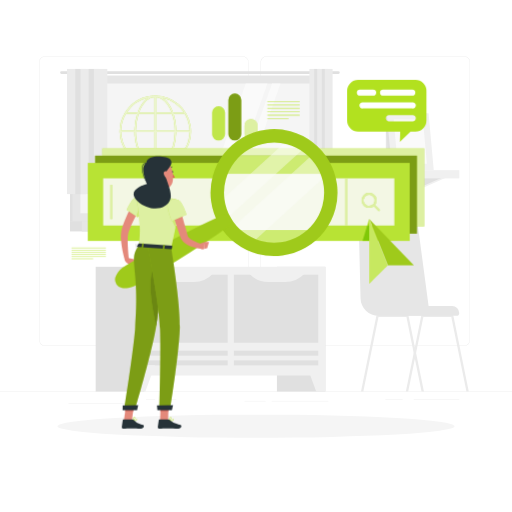
t = 0.00 s
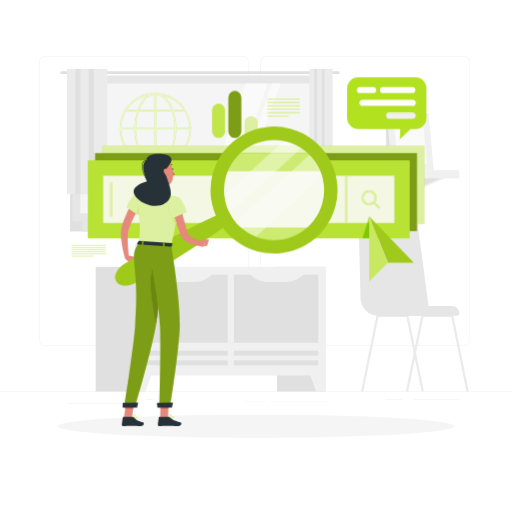
t = 0.19 s
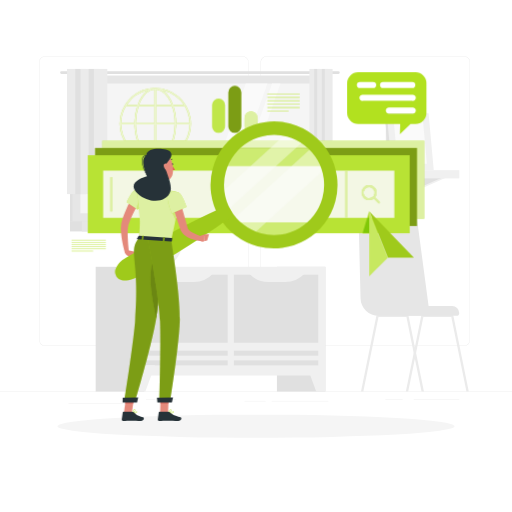
t = 0.56 s
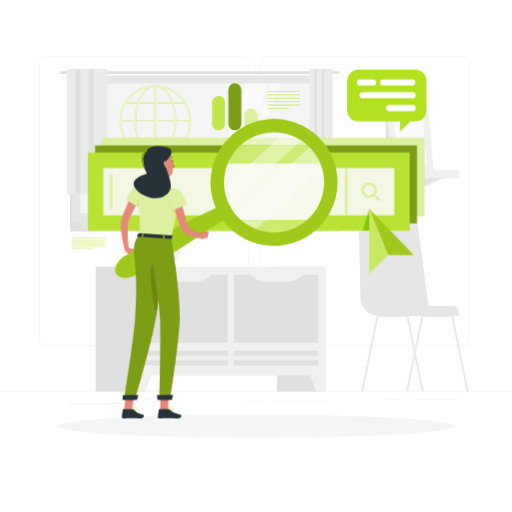
t = 0.75 s
t = 0.94 s: frame unchanged from t = 0.56 s, image omitted
t = 1.31 s: frame unchanged from t = 0.19 s, image omitted

The animated SVG that drew these frames (rendered in a browser with its animation timeline set to each time). Animation: 1 CSS @keyframes rule; one cycle of 1.50 s, repeats indefinitely.

<svg class="animated" id="freepik_stories-search-engines" xmlns="http://www.w3.org/2000/svg" viewBox="0 0 500 500" version="1.1" xmlns:xlink="http://www.w3.org/1999/xlink" xmlns:svgjs="http://svgjs.com/svgjs"><style>svg#freepik_stories-search-engines:not(.animated) .animable {opacity: 0;}svg#freepik_stories-search-engines.animated #freepik--Graphics--inject-19 {animation: 1.5s Infinite  linear floating;animation-delay: 0s;}svg#freepik_stories-search-engines.animated #freepik--Character--inject-19 {animation: 1.5s Infinite  linear floating;animation-delay: 0s;}            @keyframes floating {                0% {                    opacity: 1;                    transform: translateY(0px);                }                50% {                    transform: translateY(-10px);                }                100% {                    opacity: 1;                    transform: translateY(0px);                }            }        </style><g id="freepik--background-complete--inject-19" class="animable" style="transform-origin: 250px 224.695px;"><rect y="382.4" width="500" height="0.25" style="fill: rgb(224, 224, 224); transform-origin: 250px 382.525px;" id="elbx0rs7a0ype" class="animable"></rect><rect x="376.32" y="390" width="16.86" height="0.25" style="fill: rgb(224, 224, 224); transform-origin: 384.75px 390.125px;" id="el10v34dpipwx8" class="animable"></rect><rect x="404" y="389.88" width="44.56" height="0.25" style="fill: rgb(224, 224, 224); transform-origin: 426.28px 390.005px;" id="elhv2btk0y97v" class="animable"></rect><rect x="265.26" y="391.56" width="55.47" height="0.25" style="fill: rgb(224, 224, 224); transform-origin: 292.995px 391.685px;" id="elplj46t7mw4" class="animable"></rect><rect x="238.78" y="391.56" width="20.72" height="0.25" style="fill: rgb(224, 224, 224); transform-origin: 249.14px 391.685px;" id="el6wj7a5nk0zd" class="animable"></rect><rect x="142.46" y="389.63" width="9.1" height="0.25" style="fill: rgb(224, 224, 224); transform-origin: 147.01px 389.755px;" id="el17odctjjt7k" class="animable"></rect><rect x="157.11" y="389.63" width="15.04" height="0.25" style="fill: rgb(224, 224, 224); transform-origin: 164.63px 389.755px;" id="elqv9ol8a58vh" class="animable"></rect><rect x="66.89" y="394.14" width="66.56" height="0.25" style="fill: rgb(224, 224, 224); transform-origin: 100.17px 394.265px;" id="el6cln2nbi6oj" class="animable"></rect><path d="M237,337.8H43.91a5.71,5.71,0,0,1-5.7-5.71V60.66A5.71,5.71,0,0,1,43.91,55H237a5.71,5.71,0,0,1,5.71,5.71V332.09A5.71,5.71,0,0,1,237,337.8ZM43.91,55.2a5.46,5.46,0,0,0-5.45,5.46V332.09a5.46,5.46,0,0,0,5.45,5.46H237a5.47,5.47,0,0,0,5.46-5.46V60.66A5.47,5.47,0,0,0,237,55.2Z" style="fill: rgb(224, 224, 224); transform-origin: 140.46px 196.4px;" id="ely6op05vnat" class="animable"></path><path d="M453.31,337.8H260.21a5.72,5.72,0,0,1-5.71-5.71V60.66A5.72,5.72,0,0,1,260.21,55h193.1A5.71,5.71,0,0,1,459,60.66V332.09A5.71,5.71,0,0,1,453.31,337.8ZM260.21,55.2a5.47,5.47,0,0,0-5.46,5.46V332.09a5.47,5.47,0,0,0,5.46,5.46h193.1a5.47,5.47,0,0,0,5.46-5.46V60.66a5.47,5.47,0,0,0-5.46-5.46Z" style="fill: rgb(224, 224, 224); transform-origin: 356.75px 196.4px;" id="elyxj2zwmkide" class="animable"></path><rect x="270.43" y="260.54" width="47.36" height="121.86" style="fill: rgb(224, 224, 224); transform-origin: 294.11px 321.47px;" id="elc508nolgvn" class="animable"></rect><polygon points="308.79 382.4 317.79 382.4 317.79 356.81 299.36 356.81 308.79 382.4" style="fill: rgb(240, 240, 240); transform-origin: 308.575px 369.605px;" id="els2ptod0ucsa" class="animable"></polygon><rect x="93.43" y="260.54" width="47.36" height="121.86" style="fill: rgb(224, 224, 224); transform-origin: 117.11px 321.47px;" id="el98ww6wz9ie" class="animable"></rect><rect x="132.94" y="260.54" width="184.84" height="106.16" style="fill: rgb(240, 240, 240); transform-origin: 225.36px 313.62px;" id="elc2edxtsmjm" class="animable"></rect><g id="el7puikcdcpl4"><rect x="236.37" y="260.27" width="66.46" height="82.43" style="fill: rgb(224, 224, 224); transform-origin: 269.6px 301.485px; transform: rotate(-90deg);" class="animable" id="el618gq18hpcy"></rect></g><g id="ele7l9t80qxr8"><rect x="147.9" y="260.27" width="66.46" height="82.43" style="fill: rgb(224, 224, 224); transform-origin: 181.13px 301.485px; transform: rotate(-90deg);" class="animable" id="elkm2hvbcekxe"></rect></g><g id="el1681zorlheki"><rect x="267.15" y="313.15" width="4.89" height="82.43" style="fill: rgb(224, 224, 224); transform-origin: 269.595px 354.365px; transform: rotate(90deg);" class="animable" id="el0tlit8kw4ebh"></rect></g><g id="elsj7gmnayvtb"><rect x="178.69" y="313.15" width="4.89" height="82.43" style="fill: rgb(224, 224, 224); transform-origin: 181.135px 354.365px; transform: rotate(90deg);" class="animable" id="eldhucxedirja"></rect></g><g id="elifd9wzj4lqg"><rect x="267.15" y="303.71" width="4.89" height="82.43" style="fill: rgb(224, 224, 224); transform-origin: 269.595px 344.925px; transform: rotate(90deg);" class="animable" id="elv0am0wbp9us"></rect></g><g id="elqdx443vo3xh"><rect x="178.69" y="303.71" width="4.89" height="82.43" style="fill: rgb(224, 224, 224); transform-origin: 181.135px 344.925px; transform: rotate(90deg);" class="animable" id="el2w1ksw37o87"></rect></g><path d="M189.29,275.41H173a25.81,25.81,0,0,1-18.73-8.05H208A25.79,25.79,0,0,1,189.29,275.41Z" style="fill: rgb(240, 240, 240); transform-origin: 181.135px 271.385px;" id="elhf8g3knvn6" class="animable"></path><path d="M278.58,275.41h-16.3a25.79,25.79,0,0,1-18.73-8.05h53.76A25.79,25.79,0,0,1,278.58,275.41Z" style="fill: rgb(240, 240, 240); transform-origin: 270.43px 271.385px;" id="el55vyp2lxj8s" class="animable"></path><polygon points="141.94 382.4 132.94 382.4 132.94 356.81 151.37 356.81 141.94 382.4" style="fill: rgb(240, 240, 240); transform-origin: 142.155px 369.605px;" id="el3rebyx09i0i" class="animable"></polygon><rect x="68.35" y="73.99" width="248.42" height="141.9" style="fill: rgb(224, 224, 224); transform-origin: 192.56px 144.94px;" id="elomksndaqjbq" class="animable"></rect><path d="M330.51,69.61H60a1.27,1.27,0,0,0-1.27,1.27h0A1.27,1.27,0,0,0,60,72.16H330.51a1.27,1.27,0,0,0,1.27-1.28h0A1.27,1.27,0,0,0,330.51,69.61Z" style="fill: rgb(224, 224, 224); transform-origin: 195.255px 70.885px;" id="elry43cryzjy" class="animable"></path><rect x="70.89" y="73.99" width="251.32" height="141.9" style="fill: rgb(230, 230, 230); transform-origin: 196.55px 144.94px;" id="el4hrfcecasac" class="animable"></rect><rect x="68.35" y="215.89" width="248.42" height="10.11" style="fill: rgb(224, 224, 224); transform-origin: 192.56px 220.945px;" id="elq2rop7u3epf" class="animable"></rect><rect x="79.95" y="215.89" width="251.32" height="10.11" style="fill: rgb(230, 230, 230); transform-origin: 205.61px 220.945px;" id="el1c8jg2p6dq2" class="animable"></rect><g id="elehxi380hj9c"><rect x="133.22" y="26.9" width="126.66" height="236.08" style="fill: rgb(245, 245, 245); transform-origin: 196.55px 144.94px; transform: rotate(90deg);" class="animable" id="elxplyed5d3np"></rect></g><polygon points="195.34 208.27 240.05 81.61 261.15 81.61 216.44 208.27 195.34 208.27" style="fill: rgb(250, 250, 250); transform-origin: 228.245px 144.94px;" id="ell72fzpgtduh" class="animable"></polygon><polygon points="220.98 208.27 265.69 81.61 273.91 81.61 229.21 208.27 220.98 208.27" style="fill: rgb(250, 250, 250); transform-origin: 247.445px 144.94px;" id="el2ef43itj3qj" class="animable"></polygon><g id="elu7z86xmao6b"><rect x="250.77" y="144.46" width="126.66" height="0.97" style="fill: rgb(224, 224, 224); transform-origin: 314.1px 144.945px; transform: rotate(90deg);" class="animable" id="eltfk7f9iw03j"></rect></g><rect x="65.48" y="67.33" width="13.11" height="122.22" style="fill: rgb(235, 235, 235); transform-origin: 72.035px 128.44px;" id="elaqxwigkz92n" class="animable"></rect><rect x="73.49" y="67.33" width="10.21" height="122.22" style="fill: rgb(224, 224, 224); transform-origin: 78.595px 128.44px;" id="elgjnjo61cdes" class="animable"></rect><rect x="78.59" y="67.33" width="13.11" height="122.22" style="fill: rgb(235, 235, 235); transform-origin: 85.145px 128.44px;" id="el40y93x55x8a" class="animable"></rect><rect x="86.6" y="67.33" width="10.21" height="122.22" style="fill: rgb(224, 224, 224); transform-origin: 91.705px 128.44px;" id="elvmuddyr32om" class="animable"></rect><rect x="91.7" y="67.33" width="13.11" height="122.22" style="fill: rgb(235, 235, 235); transform-origin: 98.255px 128.44px;" id="elvtlndqjmmgm" class="animable"></rect><rect x="302.15" y="67.33" width="7.55" height="122.22" style="fill: rgb(235, 235, 235); transform-origin: 305.925px 128.44px;" id="el2kyfafsw5sn" class="animable"></rect><rect x="306.77" y="67.33" width="5.89" height="122.22" style="fill: rgb(224, 224, 224); transform-origin: 309.715px 128.44px;" id="elm3vf19dbtl" class="animable"></rect><rect x="309.71" y="67.33" width="7.55" height="122.22" style="fill: rgb(235, 235, 235); transform-origin: 313.485px 128.44px;" id="elo62pn4ovvid" class="animable"></rect><rect x="314.32" y="67.33" width="5.89" height="122.22" style="fill: rgb(224, 224, 224); transform-origin: 317.265px 128.44px;" id="elqmqkiunoto" class="animable"></rect><rect x="317.26" y="67.33" width="7.55" height="122.22" style="fill: rgb(235, 235, 235); transform-origin: 321.035px 128.44px;" id="elvuno3c0ni" class="animable"></rect><rect x="376.77" y="120.35" width="16.76" height="45.73" style="fill: rgb(230, 230, 230); transform-origin: 385.15px 143.215px;" id="elcr68sh64xts" class="animable"></rect><polygon points="370.4 173.71 366.52 184.28 370.4 184.28 394.13 173.71 370.4 173.71" style="fill: rgb(240, 240, 240); transform-origin: 380.325px 178.995px;" id="elk44c3zb5d8" class="animable"></polygon><polygon points="366.52 173.71 366.52 184.28 390.26 173.71 366.52 173.71" style="fill: rgb(224, 224, 224); transform-origin: 378.39px 178.995px;" id="elixe1o7bt7g" class="animable"></polygon><polygon points="410.99 173.71 407.11 184.28 410.99 184.28 434.72 173.71 410.99 173.71" style="fill: rgb(240, 240, 240); transform-origin: 420.915px 178.995px;" id="elfeswul42tkm" class="animable"></polygon><polygon points="407.11 173.71 407.11 184.28 430.85 173.71 407.11 173.71" style="fill: rgb(224, 224, 224); transform-origin: 418.98px 178.995px;" id="eliddmu6v4fpa" class="animable"></polygon><g id="el30g5iniwsch"><rect x="349.1" y="166.15" width="25.81" height="8.05" style="fill: rgb(224, 224, 224); transform-origin: 362.005px 170.175px; transform: rotate(180deg);" class="animable" id="elkrk9o3oxd4l"></rect></g><rect x="374.91" y="166.15" width="73.65" height="8.05" style="fill: rgb(240, 240, 240); transform-origin: 411.735px 170.175px;" id="elsgioub2lc0h" class="animable"></rect><polygon points="421.45 166.08 380.66 166.08 375.61 110.67 416.4 110.67 421.45 166.08" style="fill: rgb(224, 224, 224); transform-origin: 398.53px 138.375px;" id="el8ho1kb4vhbj" class="animable"></polygon><polygon points="423.56 166.08 382.77 166.08 377.73 110.67 418.52 110.67 423.56 166.08" style="fill: rgb(240, 240, 240); transform-origin: 400.645px 138.375px;" id="elugr2i0xbkbl" class="animable"></polygon><polygon points="388.35 159.95 384.42 116.8 412.94 116.8 416.87 159.95 388.35 159.95" style="fill: rgb(250, 250, 250); transform-origin: 400.645px 138.375px;" id="eld5ge0a02msi" class="animable"></polygon><path d="M157.41,242.75s-17.59-30.31,6.81-54.44c0,0,6.37,4.15,6.27,9.73s-6.82,7-5.37,11.64,7.79,9.23,3.62,13.08.67,7.27.39,12S157.41,242.75,157.41,242.75Z" style="fill: rgb(224, 224, 224); transform-origin: 160.884px 215.53px;" id="eluwa0q0n07m" class="animable"></path><path d="M158.74,245.52s7.13-34.31-23.63-49.52c0,0-4.73,5.95-2.88,11.21s8.67,4.49,8.77,9.36-4.48,11.21.68,13.55,1.66,7.12,3.42,11.5S158.74,245.52,158.74,245.52Z" style="fill: rgb(224, 224, 224); transform-origin: 145.628px 220.768px;" id="elenpir3zts4q" class="animable"></path><path d="M131.8,237.92s.58,22.62,23,22.62,23-22.62,23-22.62Z" style="fill: rgb(240, 240, 240); transform-origin: 154.8px 249.23px;" id="elmb9x7f1fa2l" class="animable"></path><path d="M396.35,382.4h2.29l6.52-32.16,1.15-5.63,7.11-35h27.29L455.5,382.4h2.29l-15.07-74.18a1.12,1.12,0,0,0-1.1-.89H412.51a1.1,1.1,0,0,0-1.09.89L405.17,339,404,344.63Z" style="fill: rgb(235, 235, 235); transform-origin: 427.07px 344.865px;" id="eld9kasti85pt" class="animable"></path><path d="M352.54,382.4h2.29l14.79-72.83h27.29L404,344.63l1.14,5.61,6.53,32.16H414l-7.67-37.79L405.17,339l-6.25-30.78a1.12,1.12,0,0,0-1.1-.89H368.71a1.12,1.12,0,0,0-1.1.89Z" style="fill: rgb(235, 235, 235); transform-origin: 383.27px 344.865px;" id="elt3k3nn8iho7" class="animable"></path><path d="M419.81,308.45H369.67a17.59,17.59,0,0,1-17.58-17.23L350.22,215A12.81,12.81,0,0,1,363,202h31.43a12.81,12.81,0,0,1,12.73,11.36Z" style="fill: rgb(230, 230, 230); transform-origin: 385.014px 255.225px;" id="elhte2bp47sak" class="animable"></path><path d="M392.46,298.84h49.07a6.87,6.87,0,0,1,6.87,6.87v.24a2.5,2.5,0,0,1-2.5,2.5H392.46a0,0,0,0,1,0,0v-9.61A0,0,0,0,1,392.46,298.84Z" style="fill: rgb(230, 230, 230); transform-origin: 420.43px 303.645px;" id="eltkm4urap4as" class="animable"></path></g><g id="freepik--Shadow--inject-19" class="animable" style="transform-origin: 250px 416.24px;"><ellipse cx="250" cy="416.24" rx="193.89" ry="11.32" style="fill: rgb(245, 245, 245); transform-origin: 250px 416.24px;" id="elpbgwc8vun1" class="animable"></ellipse></g><g id="freepik--Graphics--inject-19" class="animable" style="transform-origin: 243.135px 177.65px;"><path d="M186.55,128.28v0s0,0,0,0a33.71,33.71,0,0,0-.45-5.56,35,35,0,0,0-34.17-29.3h-.3a34.83,34.83,0,0,0-28.26,14.5c-.53.73-1,1.48-1.48,2.23a.86.86,0,0,0-.1.16,34.66,34.66,0,0,0-5,18v.07A34.88,34.88,0,0,0,180,148.63c.52-.73,1-1.47,1.47-2.23a.86.86,0,0,0,.1-.16A34.45,34.45,0,0,0,186.55,128.28Zm-68.27-.79a33,33,0,0,1,4.63-16.2h10.91a55.08,55.08,0,0,0-2.59,16.2Zm17.07-16.2h15.56v16.2H132.73A53.38,53.38,0,0,1,135.35,111.29Zm17.06-1.5V94.87a12.2,12.2,0,0,1,6,2.23c3.71,2.54,6.82,7,9,12.69Zm15.54,1.5a51.81,51.81,0,0,1,2.4,11.55c.15,1.56.22,3.11.24,4.65H152.41v-16.2Zm-19.24-16a10.57,10.57,0,0,1,2.2-.38v14.91h-15C138.71,102.28,143.25,96.8,148.71,95.26Zm2.2,33.73v16.2H135.38A51.25,51.25,0,0,1,133,133.64q-.21-2.34-.24-4.65Zm0,17.7v14.92a12.23,12.23,0,0,1-6-2.23c-3.7-2.54-6.81-7-9-12.69Zm3.7,14.53a10.45,10.45,0,0,1-2.2.38V146.69h15C164.61,154.2,160.07,159.69,154.61,161.22Zm-2.2-16V129h18.18a53.08,53.08,0,0,1-2.62,16.2ZM172.09,129h13a33.12,33.12,0,0,1-4.63,16.2H169.5A55.08,55.08,0,0,0,172.09,129Zm13-1.5h-13c0-1.58-.1-3.18-.25-4.79a52.89,52.89,0,0,0-2.29-11.41h10.89a33.41,33.41,0,0,1,4.19,11.6A35.91,35.91,0,0,1,185.05,127.49Zm-13.87-26.33a33.58,33.58,0,0,1,8.32,8.63H169c-2.24-6.19-5.61-11.09-9.74-13.93l-.32-.21A33.44,33.44,0,0,1,171.18,101.16Zm-26.87-5.49c-4.21,2.77-7.67,7.81-10,14.12H123.85l.73-1.07A33.19,33.19,0,0,1,144.31,95.67Zm-26,33.32h12.95c0,1.58.1,3.18.25,4.79a53.5,53.5,0,0,0,2.29,11.41H122.89a33.21,33.21,0,0,1-4.19-11.6A32.5,32.5,0,0,1,118.28,129Zm5.54,17.7h10.46c2.24,6.19,5.61,11.09,9.74,13.93l.33.21a33.62,33.62,0,0,1-20.53-14.14ZM159,160.81c4.2-2.76,7.66-7.81,10-14.12h10.48c-.24.36-.48.72-.73,1.07A33.15,33.15,0,0,1,159,160.81Z" style="fill: #B2E11F; transform-origin: 151.67px 128.291px;" id="el6fx8v979in5" class="animable"></path><g id="elexonqn0xwij"><path d="M186.55,128.28v0s0,0,0,0a33.71,33.71,0,0,0-.45-5.56,35,35,0,0,0-34.17-29.3h-.3a34.83,34.83,0,0,0-28.26,14.5c-.53.73-1,1.48-1.48,2.23a.86.86,0,0,0-.1.16,34.66,34.66,0,0,0-5,18v.07A34.88,34.88,0,0,0,180,148.63c.52-.73,1-1.47,1.47-2.23a.86.86,0,0,0,.1-.16A34.45,34.45,0,0,0,186.55,128.28Zm-68.27-.79a33,33,0,0,1,4.63-16.2h10.91a55.08,55.08,0,0,0-2.59,16.2Zm17.07-16.2h15.56v16.2H132.73A53.38,53.38,0,0,1,135.35,111.29Zm17.06-1.5V94.87a12.2,12.2,0,0,1,6,2.23c3.71,2.54,6.82,7,9,12.69Zm15.54,1.5a51.81,51.81,0,0,1,2.4,11.55c.15,1.56.22,3.11.24,4.65H152.41v-16.2Zm-19.24-16a10.57,10.57,0,0,1,2.2-.38v14.91h-15C138.71,102.28,143.25,96.8,148.71,95.26Zm2.2,33.73v16.2H135.38A51.25,51.25,0,0,1,133,133.64q-.21-2.34-.24-4.65Zm0,17.7v14.92a12.23,12.23,0,0,1-6-2.23c-3.7-2.54-6.81-7-9-12.69Zm3.7,14.53a10.45,10.45,0,0,1-2.2.38V146.69h15C164.61,154.2,160.07,159.69,154.61,161.22Zm-2.2-16V129h18.18a53.08,53.08,0,0,1-2.62,16.2ZM172.09,129h13a33.12,33.12,0,0,1-4.63,16.2H169.5A55.08,55.08,0,0,0,172.09,129Zm13-1.5h-13c0-1.58-.1-3.18-.25-4.79a52.89,52.89,0,0,0-2.29-11.41h10.89a33.41,33.41,0,0,1,4.19,11.6A35.91,35.91,0,0,1,185.05,127.49Zm-13.87-26.33a33.58,33.58,0,0,1,8.32,8.63H169c-2.24-6.19-5.61-11.09-9.74-13.93l-.32-.21A33.44,33.44,0,0,1,171.18,101.16Zm-26.87-5.49c-4.21,2.77-7.67,7.81-10,14.12H123.85l.73-1.07A33.19,33.19,0,0,1,144.31,95.67Zm-26,33.32h12.95c0,1.58.1,3.18.25,4.79a53.5,53.5,0,0,0,2.29,11.41H122.89a33.21,33.21,0,0,1-4.19-11.6A32.5,32.5,0,0,1,118.28,129Zm5.54,17.7h10.46c2.24,6.19,5.61,11.09,9.74,13.93l.33.21a33.62,33.62,0,0,1-20.53-14.14ZM159,160.81c4.2-2.76,7.66-7.81,10-14.12h10.48c-.24.36-.48.72-.73,1.07A33.15,33.15,0,0,1,159,160.81Z" style="fill: rgb(250, 250, 250); opacity: 0.8; transform-origin: 151.67px 128.291px;" class="animable" id="elgtcz443yei"></path></g><rect x="99.89" y="144.9" width="314.4" height="76.18" style="fill: #B2E11F; transform-origin: 257.09px 182.99px;" id="el3p6k5dnwxlw" class="animable"></rect><g id="el3iddlp1484m"><rect x="99.89" y="144.9" width="314.4" height="76.18" style="fill: rgb(250, 250, 250); opacity: 0.6; transform-origin: 257.09px 182.99px;" class="animable" id="elmuqn2sqftbq"></rect></g><rect x="92.8" y="151.99" width="314.4" height="76.18" style="fill: #B2E11F; transform-origin: 250px 190.08px;" id="elv448ol5sixk" class="animable"></rect><g id="elystvjbksabm"><rect x="92.8" y="151.99" width="314.4" height="76.18" style="opacity: 0.3; transform-origin: 250px 190.08px;" class="animable" id="elekpiirk7jlf"></rect></g><rect x="85.71" y="159.08" width="314.4" height="76.18" style="fill: #B2E11F; transform-origin: 242.91px 197.17px;" id="el44l98pusjzc" class="animable"></rect><g id="elsslw9q09r2"><rect x="85.71" y="159.08" width="314.4" height="76.18" style="fill: rgb(250, 250, 250); opacity: 0.1; transform-origin: 242.91px 197.17px;" class="animable" id="elml6mj7fvb9o"></rect></g><g id="elc6s9w2due25"><rect x="219.83" y="54.97" width="46.18" height="284.4" style="fill: #B2E11F; transform-origin: 242.92px 197.17px; transform: rotate(90deg);" class="animable" id="el59mhygepttq"></rect></g><g id="elja0wowas08i"><rect x="219.83" y="54.97" width="46.18" height="284.4" style="fill: rgb(250, 250, 250); opacity: 0.9; transform-origin: 242.92px 197.17px; transform: rotate(90deg);" class="animable" id="el7tmst6vxr58"></rect></g><g id="elxtlatpi199"><rect x="315.01" y="196.33" width="46.18" height="1.67" style="fill: #B2E11F; transform-origin: 338.1px 197.165px; transform: rotate(-90deg);" class="animable" id="el18eqc1lh98ii"></rect></g><g id="elfdfjdsaq1qg"><rect x="315.01" y="196.33" width="46.18" height="1.67" style="fill: rgb(250, 250, 250); opacity: 0.6; transform-origin: 338.1px 197.165px; transform: rotate(-90deg);" class="animable" id="el1p5lfkx8f2l"></rect></g><g id="elghr7houzps4"><rect x="91.91" y="196.33" width="33.44" height="1.67" style="fill: #B2E11F; transform-origin: 108.63px 197.165px; transform: rotate(-90deg);" class="animable" id="elk33vp0qzbd"></rect></g><g id="elindx3uyvhsl"><rect x="91.91" y="196.33" width="33.44" height="1.67" style="fill: rgb(250, 250, 250); opacity: 0.6; transform-origin: 108.63px 197.165px; transform: rotate(-90deg);" class="animable" id="elz4gped8z4wt"></rect></g><path d="M360.43,203a7.38,7.38,0,1,1,5.22-12.6h0a7.38,7.38,0,0,1-5.22,12.6Zm0-12.75a5.38,5.38,0,1,0,3.8,1.57h0A5.33,5.33,0,0,0,360.43,190.2Z" style="fill: #B2E11F; transform-origin: 360.433px 195.62px;" id="elp8nm9djt8w" class="animable"></path><path d="M370,206.14a1,1,0,0,1-.71-.3l-5.05-5.05a1,1,0,1,1,1.41-1.41l5.05,5.05a1,1,0,0,1,0,1.41A1,1,0,0,1,370,206.14Z" style="fill: #B2E11F; transform-origin: 367.441px 202.585px;" id="el972wucg777o" class="animable"></path><g id="elyzooq5zww8"><g style="opacity: 0.6; transform-origin: 362.022px 197.19px;" class="animable" id="elqsigevapokj"><path d="M360.43,203a7.38,7.38,0,1,1,5.22-12.6h0a7.38,7.38,0,0,1-5.22,12.6Zm0-12.75a5.38,5.38,0,1,0,3.8,1.57h0A5.33,5.33,0,0,0,360.43,190.2Z" style="fill: rgb(250, 250, 250); transform-origin: 360.433px 195.62px;" id="elf3jbgu4n95b" class="animable"></path><path d="M370,206.14a1,1,0,0,1-.71-.3l-5.05-5.05a1,1,0,1,1,1.41-1.41l5.05,5.05a1,1,0,0,1,0,1.41A1,1,0,0,1,370,206.14Z" style="fill: rgb(250, 250, 250); transform-origin: 367.441px 202.585px;" id="eleihn4o6ezfc" class="animable"></path></g></g><rect x="261.15" y="98.85" width="31.44" height="0.78" style="fill: #B2E11F; transform-origin: 276.87px 99.24px;" id="ellp3vvuvu22" class="animable"></rect><rect x="261.15" y="102.16" width="31.44" height="0.78" style="fill: #B2E11F; transform-origin: 276.87px 102.55px;" id="elx129i723oum" class="animable"></rect><rect x="261.15" y="105.48" width="31.44" height="0.78" style="fill: #B2E11F; transform-origin: 276.87px 105.87px;" id="eleumppdkjtq" class="animable"></rect><rect x="261.15" y="108.79" width="31.44" height="0.78" style="fill: #B2E11F; transform-origin: 276.87px 109.18px;" id="el8ijgtus6sr6" class="animable"></rect><rect x="261.15" y="112.1" width="31.44" height="0.78" style="fill: #B2E11F; transform-origin: 276.87px 112.49px;" id="elqy05nzd5cca" class="animable"></rect><rect x="261.15" y="115.42" width="20.5" height="0.78" style="fill: #B2E11F; transform-origin: 271.4px 115.81px;" id="ely6c9ieu9r7" class="animable"></rect><g id="el27qhsz7gxpk"><g style="opacity: 0.5; transform-origin: 276.87px 107.525px;" class="animable" id="elzdqkt1sznms"><rect x="261.15" y="98.85" width="31.44" height="0.78" style="fill: rgb(250, 250, 250); transform-origin: 276.87px 99.24px;" id="elftir70mr4na" class="animable"></rect><rect x="261.15" y="102.16" width="31.44" height="0.78" style="fill: rgb(250, 250, 250); transform-origin: 276.87px 102.55px;" id="el035a3k6rz4hk" class="animable"></rect><rect x="261.15" y="105.48" width="31.44" height="0.78" style="fill: rgb(250, 250, 250); transform-origin: 276.87px 105.87px;" id="elfdudsj4g9od" class="animable"></rect><rect x="261.15" y="108.79" width="31.44" height="0.78" style="fill: rgb(250, 250, 250); transform-origin: 276.87px 109.18px;" id="el0ic1oppo7mxe" class="animable"></rect><rect x="261.15" y="112.1" width="31.44" height="0.78" style="fill: rgb(250, 250, 250); transform-origin: 276.87px 112.49px;" id="el83xslpyju4i" class="animable"></rect><rect x="261.15" y="115.42" width="20.5" height="0.78" style="fill: rgb(250, 250, 250); transform-origin: 271.4px 115.81px;" id="el48ccb8g5j95" class="animable"></rect></g></g><rect x="69.85" y="241.84" width="33.5" height="0.5" style="fill: #B2E11F; transform-origin: 86.6px 242.09px;" id="elsxnq7euguob" class="animable"></rect><rect x="69.85" y="243.96" width="33.5" height="0.5" style="fill: #B2E11F; transform-origin: 86.6px 244.21px;" id="eliiwj3euyt" class="animable"></rect><rect x="69.85" y="246.08" width="33.5" height="0.5" style="fill: #B2E11F; transform-origin: 86.6px 246.33px;" id="elupmy228fns" class="animable"></rect><rect x="69.85" y="248.2" width="33.5" height="0.5" style="fill: #B2E11F; transform-origin: 86.6px 248.45px;" id="el8ucs8999et2" class="animable"></rect><rect x="69.85" y="250.32" width="33.5" height="0.5" style="fill: #B2E11F; transform-origin: 86.6px 250.57px;" id="elv8y4m44l58" class="animable"></rect><rect x="69.85" y="252.45" width="21.06" height="0.5" style="fill: #B2E11F; transform-origin: 80.38px 252.7px;" id="elaxqwhiwdpc4" class="animable"></rect><g id="eluzffps54rn8"><g style="opacity: 0.4; transform-origin: 86.6px 247.395px;" class="animable" id="elexlf96c1t0a"><rect x="69.85" y="241.84" width="33.5" height="0.5" style="fill: rgb(250, 250, 250); transform-origin: 86.6px 242.09px;" id="eluzj4v4vyqs" class="animable"></rect><rect x="69.85" y="243.96" width="33.5" height="0.5" style="fill: rgb(250, 250, 250); transform-origin: 86.6px 244.21px;" id="el3i3gc5cy44" class="animable"></rect><rect x="69.85" y="246.08" width="33.5" height="0.5" style="fill: rgb(250, 250, 250); transform-origin: 86.6px 246.33px;" id="el9f4ely8apso" class="animable"></rect><rect x="69.85" y="248.2" width="33.5" height="0.5" style="fill: rgb(250, 250, 250); transform-origin: 86.6px 248.45px;" id="el320a2al4i11" class="animable"></rect><rect x="69.85" y="250.32" width="33.5" height="0.5" style="fill: rgb(250, 250, 250); transform-origin: 86.6px 250.57px;" id="elkzkolhaxxqi" class="animable"></rect><rect x="69.85" y="252.45" width="21.06" height="0.5" style="fill: rgb(250, 250, 250); transform-origin: 80.38px 252.7px;" id="el61gmlpyy7kk" class="animable"></rect></g></g><path d="M213.45,103.76h0a6.32,6.32,0,0,0-6.32,6.32v20.85a6.32,6.32,0,0,0,6.32,6.32h0a6.32,6.32,0,0,0,6.32-6.32V110.08A6.32,6.32,0,0,0,213.45,103.76Z" style="fill: #B2E11F; transform-origin: 213.45px 120.505px;" id="elhp69iyz6sqn" class="animable"></path><g id="el4d6zfiywtw3"><path d="M213.45,103.76h0a6.32,6.32,0,0,0-6.32,6.32v20.85a6.32,6.32,0,0,0,6.32,6.32h0a6.32,6.32,0,0,0,6.32-6.32V110.08A6.32,6.32,0,0,0,213.45,103.76Z" style="fill: rgb(250, 250, 250); opacity: 0.2; transform-origin: 213.45px 120.505px;" class="animable" id="elcclc117blx9"></path></g><path d="M229.29,91.33h0A6.32,6.32,0,0,0,223,97.65v33.28a6.32,6.32,0,0,0,6.32,6.32h0a6.32,6.32,0,0,0,6.32-6.32V97.65A6.32,6.32,0,0,0,229.29,91.33Z" style="fill: #B2E11F; transform-origin: 229.32px 114.29px;" id="el4aroq6r84j2" class="animable"></path><g id="elhmgkwmvo9to"><path d="M229.29,91.33h0A6.32,6.32,0,0,0,223,97.65v33.28a6.32,6.32,0,0,0,6.32,6.32h0a6.32,6.32,0,0,0,6.32-6.32V97.65A6.32,6.32,0,0,0,229.29,91.33Z" style="opacity: 0.3; transform-origin: 229.32px 114.29px;" class="animable" id="elkyxdmp5k8qs"></path></g><path d="M245.12,116.19h0a6.32,6.32,0,0,0-6.32,6.32v8.42a6.32,6.32,0,0,0,6.32,6.32h0a6.32,6.32,0,0,0,6.33-6.32v-8.42A6.32,6.32,0,0,0,245.12,116.19Z" style="fill: #B2E11F; transform-origin: 245.125px 126.72px;" id="el9p9gyi46tl" class="animable"></path><g id="elrulzy0g5pt"><path d="M245.12,116.19h0a6.32,6.32,0,0,0-6.32,6.32v8.42a6.32,6.32,0,0,0,6.32,6.32h0a6.32,6.32,0,0,0,6.33-6.32v-8.42A6.32,6.32,0,0,0,245.12,116.19Z" style="fill: rgb(250, 250, 250); opacity: 0.6; transform-origin: 245.125px 126.72px;" class="animable" id="eliutzq1kq1l"></path></g><polyline points="378.61 259.13 404.16 259.13 360.54 213.89 360.54 213.89 378.61 259.13" style="fill: #B2E11F; transform-origin: 382.35px 236.51px;" id="elf2hdqtuz93o" class="animable"></polyline><g id="el6qs8zjtzuao"><g style="opacity: 0.1; transform-origin: 382.35px 236.51px;" class="animable" id="elizkmba63kxo"><polyline points="378.61 259.13 404.16 259.13 360.54 213.89 360.54 213.89 378.61 259.13" id="elu42wabkkls" class="animable" style="transform-origin: 382.35px 236.51px;"></polyline></g></g><polygon points="354.05 235.25 360.54 213.89 364.22 235.25 354.05 235.25" style="fill: #B2E11F; mix-blend-mode: multiply; transform-origin: 359.135px 224.57px;" id="elaszqpcdb0e" class="animable"></polygon><polygon points="360.54 213.89 360.54 277.19 365.06 272.68 378.61 259.13 360.54 213.89" style="fill: #B2E11F; transform-origin: 369.575px 245.54px;" id="elvli47scw8rj" class="animable"></polygon><g id="elw8pjp6e831r"><polygon points="360.54 213.89 360.54 277.19 365.06 272.68 378.61 259.13 360.54 213.89" style="fill: rgb(250, 250, 250); opacity: 0.3; transform-origin: 369.575px 245.54px;" class="animable" id="elrlx6eb7zuh"></polygon></g><path d="M405.72,78.11h-56A10.76,10.76,0,0,0,339,88.82v28.92a10.76,10.76,0,0,0,10.71,10.71h41.09l-.3,10.11,10.37-10.11h4.83a10.76,10.76,0,0,0,10.72-10.71V88.82A10.76,10.76,0,0,0,405.72,78.11ZM348.46,90.43a3,3,0,0,1,3-3h12.89a3,3,0,0,1,0,6H351.45A3,3,0,0,1,348.46,90.43Zm54.08,28H380.26a3,3,0,1,1,0-5.91h22.28a3,3,0,1,1,0,5.91Zm0-12.51H354.45a3,3,0,1,1,0-5.91h48.09a3,3,0,1,1,0,5.91Zm0-12.51H374.07a3,3,0,0,1,0-6h28.47a3,3,0,0,1,0,6Z" style="fill: #B2E11F; transform-origin: 377.71px 108.335px;" id="el1hxp1v25fb9" class="animable"></path></g><g id="freepik--Character--inject-19" class="animable" style="transform-origin: 220.946px 272.307px;"><path d="M318.14,169.78A53.7,53.7,0,0,0,307.39,152H227.88a53.7,53.7,0,0,0-10.75,17.78l11,54.76a53.73,53.73,0,0,0,90-54.76Z" style="fill: #B2E11F; transform-origin: 269.241px 196.919px;" id="eljhysrhr3brp" class="animable"></path><g id="elzkvtsvv2e"><path d="M318.14,169.78A53.7,53.7,0,0,0,307.39,152H227.88a53.7,53.7,0,0,0-10.75,17.78l11,54.76a53.73,53.73,0,0,0,90-54.76Z" style="fill: rgb(250, 250, 250); opacity: 0.1; transform-origin: 269.241px 196.919px;" class="animable" id="el3o8w6g15d36"></path></g><path d="M321.31,190.61a53.55,53.55,0,0,1-14.16,33.93h-79a53.81,53.81,0,0,1-11-54.76h101A53.42,53.42,0,0,1,321.31,190.61Z" style="fill: #B2E11F; transform-origin: 267.653px 197.16px;" id="elwd9f0chl7ui" class="animable"></path><g id="elx8zmo0kj54e"><path d="M321.31,190.61a53.55,53.55,0,0,1-14.16,33.93h-79a53.81,53.81,0,0,1-11-54.76h101A53.42,53.42,0,0,1,321.31,190.61Z" style="fill: rgb(250, 250, 250); opacity: 0.9; transform-origin: 267.653px 197.16px;" class="animable" id="elgq84mel7mfp"></path></g><g id="el9kcx7xqz546"><path d="M321.31,190.61a53.61,53.61,0,1,1-3.17-20.83A53.55,53.55,0,0,1,321.31,190.61Z" style="fill: rgb(255, 255, 255); opacity: 0.3; transform-origin: 267.759px 188.103px;" class="animable" id="el36couj0747y"></path></g><g id="elf3shtt1i4qf"><path d="M297.92,143.76l-77.26,70.46q-.58-1.07-1.14-2.16a53,53,0,0,1-4.87-15h0l66.73-60.86A53.42,53.42,0,0,1,297.92,143.76Z" style="fill: rgb(255, 255, 255); opacity: 0.4; transform-origin: 256.285px 175.21px;" class="animable" id="elj2h9fefot3a"></path></g><g id="el2xye4h949wj"><path d="M318.59,171.07,246,237.31a53.68,53.68,0,0,1-19.48-14.64l79.32-72.34A53.75,53.75,0,0,1,318.59,171.07Z" style="fill: rgb(255, 255, 255); opacity: 0.4; transform-origin: 272.555px 193.82px;" class="animable" id="eld9oz0qg3o4e"></path></g><path d="M321.29,157.15a62,62,0,1,0-22.66,84.64A62,62,0,0,0,321.29,157.15Zm-96,55.44a48.89,48.89,0,1,1,66.79,17.89A48.88,48.88,0,0,1,225.3,212.59Z" style="fill: #B2E11F; transform-origin: 267.582px 188.124px;" id="ell3gnb628v5d" class="animable"></path><g id="elh93k9sh6oyp"><path d="M321.29,157.15a62,62,0,1,0-22.66,84.64A62,62,0,0,0,321.29,157.15Zm-96,55.44a48.89,48.89,0,1,1,66.79,17.89A48.88,48.88,0,0,1,225.3,212.59Z" style="opacity: 0.1; transform-origin: 267.582px 188.124px;" class="animable" id="el4lymzi3vagh"></path></g><path d="M125.06,251.89l7.66,1.78-6.35,4.74s-4.55-2.06-4.76-5.29Z" style="fill: rgb(228, 137, 123); transform-origin: 127.165px 255.15px;" id="el15gtlbvjmxxh" class="animable"></path><polygon points="136.82 258.77 131.3 262.45 126.37 258.41 132.72 253.68 136.82 258.77" style="fill: rgb(228, 137, 123); transform-origin: 131.595px 258.065px;" id="elj1fw4dc65wd" class="animable"></polygon><path d="M223.47,220.78c-8.14,6-16.49,11.7-24.88,17.27s-16.89,11-25.43,16.33S156,264.93,147.35,270c-4.32,2.58-8.68,5.08-13,7.62a25.32,25.32,0,0,1-6.94,3.07,21.75,21.75,0,0,1-4,.67,17,17,0,0,1-4.49-.23,8.2,8.2,0,0,1-6.45-9.65,7,7,0,0,1,.28-1,16.56,16.56,0,0,1,2-4,21.22,21.22,0,0,1,2.56-3.1,25.52,25.52,0,0,1,6.13-4.48c4.37-2.49,8.71-5,13.11-7.47,8.76-4.95,17.6-9.77,26.46-14.53s17.83-9.37,26.85-13.87,18.11-8.88,27.39-12.92a6.21,6.21,0,0,1,6.18,10.69Z" style="fill: #B2E11F; transform-origin: 169.141px 245.498px;" id="elngf457wtehb" class="animable"></path><g id="el5exqjtsgi8x"><path d="M223.47,220.78c-8.14,6-16.49,11.7-24.88,17.27s-16.89,11-25.43,16.33S156,264.93,147.35,270c-4.32,2.58-8.68,5.08-13,7.62a25.32,25.32,0,0,1-6.94,3.07,21.75,21.75,0,0,1-4,.67,17,17,0,0,1-4.49-.23,8.2,8.2,0,0,1-6.45-9.65,7,7,0,0,1,.28-1,16.56,16.56,0,0,1,2-4,21.22,21.22,0,0,1,2.56-3.1,25.52,25.52,0,0,1,6.13-4.48c4.37-2.49,8.71-5,13.11-7.47,8.76-4.95,17.6-9.77,26.46-14.53s17.83-9.37,26.85-13.87,18.11-8.88,27.39-12.92a6.21,6.21,0,0,1,6.18,10.69Z" style="opacity: 0.1; transform-origin: 169.141px 245.498px;" class="animable" id="elbx4pazy7tto"></path></g><path d="M136.16,204.52c-.5.81-1.07,1.79-1.61,2.71s-1.07,1.88-1.57,2.85c-1,1.91-2,3.85-3,5.82s-1.81,4-2.63,6c-.4,1-.82,2-1.19,3l-.56,1.53c-.11.29-.13.41-.2.62s-.1.41-.16.61a31.13,31.13,0,0,0-.59,6c-.05,2.15,0,4.34.12,6.55s.24,4.43.44,6.65.4,4.48.61,6.68l-3.86.79c-.68-2.23-1.21-4.45-1.74-6.7s-.93-4.51-1.32-6.81-.65-4.61-.82-7a34.78,34.78,0,0,1,.19-7.51c.06-.35.11-.68.2-1s.18-.77.26-1l.49-1.7c.32-1.13.69-2.25,1.07-3.36.77-2.23,1.61-4.42,2.55-6.58s1.94-4.27,3-6.35c.55-1,1.13-2.07,1.72-3.1s1.18-2,1.92-3.09Z" style="fill: rgb(228, 137, 123); transform-origin: 127.06px 227.23px;" id="eloblbb9ab95g" class="animable"></path><path d="M131.89,411a9.4,9.4,0,0,1-2-.28.17.17,0,0,1-.14-.14.19.19,0,0,1,.08-.19c.27-.18,2.63-1.7,3.54-1.29a.62.62,0,0,1,.36.52,1,1,0,0,1-.3,1A2.26,2.26,0,0,1,131.89,411Zm-1.53-.54c1.36.27,2.38.22,2.77-.14a.68.68,0,0,0,.19-.65.27.27,0,0,0-.16-.24C132.69,409.22,131.32,409.88,130.36,410.46Z" style="fill: #B2E11F; transform-origin: 131.755px 410.023px;" id="elxqghvy520wm" class="animable"></path><path d="M129.88,410.73a.16.16,0,0,1-.09,0,.17.17,0,0,1-.09-.16c0-.09,0-2.33.85-3.08a1,1,0,0,1,.78-.25.64.64,0,0,1,.62.52c.18.87-1.24,2.55-2,3A.16.16,0,0,1,129.88,410.73Zm1.33-3.16a.62.62,0,0,0-.41.16,4.18,4.18,0,0,0-.72,2.46c.74-.6,1.62-1.86,1.51-2.39,0-.09-.07-.19-.3-.22Z" style="fill: #B2E11F; transform-origin: 130.833px 408.997px;" id="elmd7ukybt64" class="animable"></path><path d="M167.31,411a12.52,12.52,0,0,1-2.45-.28.17.17,0,0,1-.15-.15.19.19,0,0,1,.1-.19c.35-.18,3.45-1.76,4.4-1.24a.59.59,0,0,1,.32.49,1,1,0,0,1-.34.89A2.9,2.9,0,0,1,167.31,411Zm-1.84-.54c1.73.29,3,.21,3.48-.21a.68.68,0,0,0,.21-.59.23.23,0,0,0-.12-.2C168.52,409.18,166.74,409.85,165.47,410.46Z" style="fill: #B2E11F; transform-origin: 167.124px 410.024px;" id="elmx5eic85efa" class="animable"></path><path d="M164.89,410.73a.13.13,0,0,1-.1,0,.15.15,0,0,1-.08-.16c0-.09.19-2.19,1.16-3a1.39,1.39,0,0,1,1-.32c.51.05.65.31.69.52.14.88-1.69,2.56-2.62,3Zm1.86-3.16a1,1,0,0,0-.64.24,4.29,4.29,0,0,0-1,2.4c.94-.57,2.19-1.89,2.1-2.42,0,0,0-.18-.36-.21Z" style="fill: #B2E11F; transform-origin: 166.138px 409.008px;" id="elgvqq7iy61dk" class="animable"></path><path d="M148,174.49c.61,4.67,2,14.14-1.38,17,0,0,1,4.76,9.52,5.31,9.42.61,4.8-4.38,4.8-4.38-5.06-1.56-4.68-5.37-3.55-8.89Z" style="fill: rgb(228, 137, 123); transform-origin: 154.346px 185.671px;" id="eloicrgc6eoej" class="animable"></path><path d="M165.47,165a.34.34,0,0,1-.17-.05.36.36,0,0,1-.15-.5,3.65,3.65,0,0,1,2.73-2,.37.37,0,0,1,.07.73h0a3,3,0,0,0-2.15,1.58A.4.4,0,0,1,165.47,165Z" style="fill: rgb(38, 50, 56); transform-origin: 166.669px 163.725px;" id="elblmcjupknc8" class="animable"></path><path d="M168.16,169.1a16.73,16.73,0,0,0,2.6,3.78,2.7,2.7,0,0,1-2.19.63Z" style="fill: rgb(222, 87, 83); transform-origin: 169.46px 171.321px;" id="elr3yf8armlw9" class="animable"></path><path d="M167.5,168.08c.06.63.44,1.1.84,1.06s.7-.57.64-1.2-.44-1.1-.85-1.06S167.44,167.46,167.5,168.08Z" style="fill: rgb(38, 50, 56); transform-origin: 168.24px 168.01px;" id="eltj5ihp9jqm" class="animable"></path><path d="M168,166.93l1.46-.57S168.76,167.6,168,166.93Z" style="fill: rgb(38, 50, 56); transform-origin: 168.73px 166.744px;" id="ellyzlq0oojo" class="animable"></path><polygon points="156.33 410.54 164.12 410.54 164.64 392.52 156.85 392.52 156.33 410.54" style="fill: rgb(228, 137, 123); transform-origin: 160.485px 401.53px;" id="elyiz0fnon28" class="animable"></polygon><polygon points="120.96 410.54 128.75 410.54 131.25 392.52 123.47 392.52 120.96 410.54" style="fill: rgb(228, 137, 123); transform-origin: 126.105px 401.53px;" id="elu5yl4n9dse" class="animable"></polygon><path d="M129.23,409.64h-8.75a.62.62,0,0,0-.62.53l-1,6.92a1.25,1.25,0,0,0,1.24,1.39c3-.05,4.52-.23,8.37-.23,2.36,0,5.82.24,9.09.24s3.44-3.23,2.08-3.52c-6.1-1.31-7.06-3.12-9.12-4.85A2,2,0,0,0,129.23,409.64Z" style="fill: rgb(38, 50, 56); transform-origin: 129.647px 414.065px;" id="el5s9lfqf13av" class="animable"></path><path d="M164.38,409.64h-8.74a.61.61,0,0,0-.62.53l-1,6.92a1.26,1.26,0,0,0,1.25,1.39c3-.05,4.52-.23,8.36-.23,2.37,0,7.26.24,10.53.24s3.44-3.23,2.08-3.52c-6.1-1.31-8.5-3.12-10.56-4.85A2,2,0,0,0,164.38,409.64Z" style="fill: rgb(38, 50, 56); transform-origin: 165.528px 414.065px;" id="el7h0z7awoyzk" class="animable"></path><polygon points="164.63 392.52 164.37 401.81 156.58 401.81 156.85 392.52 164.63 392.52" style="fill: rgb(206, 111, 100); transform-origin: 160.605px 397.165px;" id="eldgsu3m1bzx4" class="animable"></polygon><polygon points="123.46 392.52 131.25 392.52 129.96 401.81 122.17 401.81 123.46 392.52" style="fill: rgb(206, 111, 100); transform-origin: 126.71px 397.165px;" id="elgk9utbte44o" class="animable"></polygon><path d="M139.48,205.72a39.94,39.94,0,0,1-5.11,6.42l-.89-.59L123.62,205S129,193,133.05,192.39c3.87-.62,6.69,3.38,8,7.66C141.55,201.6,140.72,203.7,139.48,205.72Z" style="fill: #B2E11F; transform-origin: 132.409px 202.233px;" id="elhg6iaovikyg" class="animable"></path><g id="ele7xakvpyvk5"><path d="M139.48,205.72a39.94,39.94,0,0,1-5.11,6.42l-.89-.59L123.62,205S129,193,133.05,192.39c3.87-.62,6.69,3.38,8,7.66C141.55,201.6,140.72,203.7,139.48,205.72Z" style="fill: rgb(250, 250, 250); opacity: 0.6; transform-origin: 132.409px 202.233px;" class="animable" id="els9q5l5bnlvo"></path></g><path d="M139.48,205.72a39.94,39.94,0,0,1-5.11,6.42l-.89-.59c.44-3.6,1.84-7.17,3.44-8.3C137.9,203.35,138.77,204.39,139.48,205.72Z" style="fill: #B2E11F; transform-origin: 136.48px 207.695px;" id="elyqnppj9li3f" class="animable"></path><g id="elvlil120ihr"><path d="M139.48,205.72a39.94,39.94,0,0,1-5.11,6.42l-.89-.59c.44-3.6,1.84-7.17,3.44-8.3C137.9,203.35,138.77,204.39,139.48,205.72Z" style="fill: rgb(250, 250, 250); opacity: 0.4; transform-origin: 136.48px 207.695px;" class="animable" id="elbo7m72zje8"></path></g><path d="M173.21,211.71h0c-.47,3-1.08,6.53-1.9,10.72-1,5.36-2.4,11.79-4.17,19.48l-31.55-2c1.36-12.81,1.89-20.73-2.54-47.48a92.82,92.82,0,0,1,13.52-.89,100.56,100.56,0,0,1,14.32.93c6.12,1,13,2.84,13,2.84S175.65,196,173.21,211.71Z" style="fill: #B2E11F; transform-origin: 153.777px 216.724px;" id="elw4vz1o07nx" class="animable"></path><g id="el2x8vusqz3pe"><path d="M173.21,211.71h0c-.47,3-1.08,6.53-1.9,10.72-1,5.36-2.4,11.79-4.17,19.48l-31.55-2c1.36-12.81,1.89-20.73-2.54-47.48a92.82,92.82,0,0,1,13.52-.89,100.56,100.56,0,0,1,14.32.93c6.12,1,13,2.84,13,2.84S175.65,196,173.21,211.71Z" style="fill: rgb(250, 250, 250); opacity: 0.6; transform-origin: 153.777px 216.724px;" class="animable" id="elpgd644nrbj"></path></g><path d="M173.21,211.71h0c-.47,3-1.08,6.53-1.9,10.72A77.48,77.48,0,0,1,167,211h5.86Z" style="fill: #B2E11F; transform-origin: 170.105px 216.715px;" id="elhaorb4p9o87" class="animable"></path><g id="elc8sid1tyuoq"><path d="M173.21,211.71h0c-.47,3-1.08,6.53-1.9,10.72A77.48,77.48,0,0,1,167,211h5.86Z" style="fill: rgb(250, 250, 250); opacity: 0.4; transform-origin: 170.105px 216.715px;" class="animable" id="elplco8cq4uk"></path></g><path d="M146.28,167.92c1.19,7.63,1.54,10.89,5.79,14.46,6.39,5.38,15.5,2.24,16.61-5.6,1-7.05-1.12-18.35-8.93-20.69A10.53,10.53,0,0,0,146.28,167.92Z" style="fill: rgb(228, 137, 123); transform-origin: 157.521px 170.345px;" id="el78n40fzxq47" class="animable"></path><path d="M158.8,241.37s-.5,13.89-1.7,31.41c-1,14.7-2.51,31.94-4.62,45.68l-.06.38C148.63,343.16,131.84,400,131.84,400H121.22s8.75-54.9,10.67-79c4.87-60.87-7.33-67.76,3.7-81.18Z" style="fill: #B2E11F; transform-origin: 140.01px 319.91px;" id="elx4xbg19mtwf" class="animable"></path><g id="el6c2brdqf9ph"><path d="M158.8,241.37s-.5,13.89-1.7,31.41c-1,14.7-2.51,31.94-4.62,45.68l-.06.38C148.63,343.16,131.84,400,131.84,400H121.22s8.75-54.9,10.67-79c4.87-60.87-7.33-67.76,3.7-81.18Z" style="opacity: 0.3; transform-origin: 140.01px 319.91px;" class="animable" id="ellu9ofld1mnr"></path></g><path d="M157.1,272.78c-1,14.7-2.51,31.94-4.62,45.68-3.59-17.85-9.49-43.92-1.57-61C152.8,262.31,155,267.79,157.1,272.78Z" style="fill: #B2E11F; transform-origin: 152.038px 287.96px;" id="el28bb5kppakt" class="animable"></path><g id="elntsdyo0apaa"><path d="M157.1,272.78c-1,14.7-2.51,31.94-4.62,45.68-3.59-17.85-9.49-43.92-1.57-61C152.8,262.31,155,267.79,157.1,272.78Z" style="opacity: 0.4; transform-origin: 152.038px 287.96px;" class="animable" id="el3qkxk8p5car"></path></g><path d="M167.14,241.92s9,53.34,8.46,77.08c-.53,24.7-9.58,81-9.58,81H155.5s1.66-54.87.73-79.12c-1-26.44-12.2-80.47-12.2-80.47Z" style="fill: #B2E11F; transform-origin: 159.827px 320.205px;" id="elg4vuv0q7poe" class="animable"></path><g id="elv5edziqc3q"><path d="M167.14,241.92s9,53.34,8.46,77.08c-.53,24.7-9.58,81-9.58,81H155.5s1.66-54.87.73-79.12c-1-26.44-12.2-80.47-12.2-80.47Z" style="opacity: 0.3; transform-origin: 159.827px 320.205px;" class="animable" id="el9de6qbowukb"></path></g><polygon points="153.7 400.5 167.81 400.5 168.91 395.77 153.2 395.88 153.7 400.5" style="fill: rgb(38, 50, 56); transform-origin: 161.055px 398.135px;" id="eltvr25icgqa9" class="animable"></polygon><polygon points="119.68 400.5 133.79 400.5 134.89 395.77 119.78 395.88 119.68 400.5" style="fill: rgb(38, 50, 56); transform-origin: 127.285px 398.135px;" id="elvwp29k42so" class="animable"></polygon><path d="M135.23,238l-1.6,2.74c-.13.21.12.45.48.47l33.09,2.15c.28,0,.53-.1.56-.28l.47-2.81c0-.19-.21-.37-.52-.39l-32-2.08A.61.61,0,0,0,135.23,238Z" style="fill: rgb(38, 50, 56); transform-origin: 150.913px 240.58px;" id="elghb9pr5ri2c" class="animable"></path><path d="M139.29,241.84l-.85-.06c-.17,0-.3-.11-.28-.21l.64-3.65c0-.1.17-.18.34-.17l.86.05c.17,0,.29.11.28.22l-.64,3.64C139.62,241.77,139.46,241.85,139.29,241.84Z" style="fill: #B2E11F; transform-origin: 139.219px 239.795px;" id="el1qb578sqqt6" class="animable"></path><g id="el54pkvamg92m"><path d="M139.29,241.84l-.85-.06c-.17,0-.3-.11-.28-.21l.64-3.65c0-.1.17-.18.34-.17l.86.05c.17,0,.29.11.28.22l-.64,3.64C139.62,241.77,139.46,241.85,139.29,241.84Z" style="opacity: 0.3; transform-origin: 139.219px 239.795px;" class="animable" id="elrp4h8wu325l"></path></g><path d="M160,243.18l-.85-.05c-.17,0-.3-.11-.28-.22l.64-3.64c0-.11.17-.18.35-.17l.85.05c.17,0,.3.11.28.22l-.64,3.64C160.36,243.12,160.2,243.19,160,243.18Z" style="fill: #B2E11F; transform-origin: 159.93px 241.14px;" id="elkebtqeo6ng" class="animable"></path><g id="el3d87bumwb2a"><path d="M160,243.18l-.85-.05c-.17,0-.3-.11-.28-.22l.64-3.64c0-.11.17-.18.35-.17l.85.05c.17,0,.3.11.28.22l-.64,3.64C160.36,243.12,160.2,243.19,160,243.18Z" style="opacity: 0.3; transform-origin: 159.93px 241.14px;" class="animable" id="el1zn815tem8u"></path></g><path d="M175.68,203.31c1.2,4,2.34,8.05,3.45,12.09l3.35,12.09.42,1.5.11.37.05.19,0,.1a3.56,3.56,0,0,0,.13.39,6.41,6.41,0,0,0,1,1.68,16.69,16.69,0,0,0,4.1,3.16,52.87,52.87,0,0,0,11,4.44l-.58,3.9a41.59,41.59,0,0,1-13.08-2.83,20.73,20.73,0,0,1-6.29-3.88,12.46,12.46,0,0,1-2.6-3.42,9.36,9.36,0,0,1-.47-1.07l-.11-.27-.07-.19-.13-.37-.53-1.51c-1.4-4-2.7-8-3.93-12.06s-2.44-8.06-3.54-12.14Z" style="fill: rgb(228, 137, 123); transform-origin: 183.625px 223.265px;" id="el61yvchhqifm" class="animable"></path><path d="M173.89,195.27c4,1.31,8.2,14.39,8.2,14.39l-14.44,6.22s-6-14.68-3.34-18S169.3,193.77,173.89,195.27Z" style="fill: #B2E11F; transform-origin: 172.86px 205.211px;" id="el877awthpdy7" class="animable"></path><g id="elepx1ow20pa"><path d="M173.89,195.27c4,1.31,8.2,14.39,8.2,14.39l-14.44,6.22s-6-14.68-3.34-18S169.3,193.77,173.89,195.27Z" style="fill: rgb(250, 250, 250); opacity: 0.6; transform-origin: 172.86px 205.211px;" class="animable" id="el45i8b0kvjkm"></path></g><path d="M166.17,155.65c-2.55-3.15-22.25-5.4-23.3,3.18-7,4.9-.36,17.56.64,20.78-4.83,1.34-20.39,6.66-9,17s28.47,8.58,31.81-2.12c2.34-7.48-5.09-20-4.93-24.38S170.54,161,166.17,155.65Z" style="fill: rgb(38, 50, 56); transform-origin: 148.898px 178.171px;" id="elvmjw6z4irjs" class="animable"></path><path d="M144.89,181.19a.23.23,0,0,1-.19-.09c-1.81-2.2-8.11-13.76-5.9-19.26a4.79,4.79,0,0,1,4.23-3,.24.24,0,0,1,.27.22.25.25,0,0,1-.21.28,4.32,4.32,0,0,0-3.83,2.66c-2.13,5.32,4.05,16.61,5.82,18.77a.24.24,0,0,1-.19.4Z" style="fill: rgb(38, 50, 56); transform-origin: 141.739px 170.014px;" id="elkezfyu0xxs" class="animable"></path><path d="M159.83,169.64a6.64,6.64,0,0,0,2,3.82c1.42,1.36,2.76.43,2.89-1.3.12-1.55-.48-4.12-2.16-4.84S159.62,167.91,159.83,169.64Z" style="fill: rgb(228, 137, 123); transform-origin: 162.271px 170.615px;" id="elrzcz13d8ck" class="animable"></path><path d="M194.39,238.24l5.68-1.93-.89,6.83s-2.24,1-5.14-1.52l-2.77-1.77,2.18-1.19A5.28,5.28,0,0,1,194.39,238.24Z" style="fill: rgb(228, 137, 123); transform-origin: 195.67px 239.823px;" id="elnulpud45wie" class="animable"></path><polygon points="204.04 236.29 202.3 242.26 199.18 243.13 200.07 236.31 204.04 236.29" style="fill: rgb(228, 137, 123); transform-origin: 201.61px 239.71px;" id="elcewoi15el9" class="animable"></polygon></g><defs>     <filter id="active" height="200%">         <feMorphology in="SourceAlpha" result="DILATED" operator="dilate" radius="2"></feMorphology>                <feFlood flood-color="#32DFEC" flood-opacity="1" result="PINK"></feFlood>        <feComposite in="PINK" in2="DILATED" operator="in" result="OUTLINE"></feComposite>        <feMerge>            <feMergeNode in="OUTLINE"></feMergeNode>            <feMergeNode in="SourceGraphic"></feMergeNode>        </feMerge>    </filter>    <filter id="hover" height="200%">        <feMorphology in="SourceAlpha" result="DILATED" operator="dilate" radius="2"></feMorphology>                <feFlood flood-color="#ff0000" flood-opacity="0.5" result="PINK"></feFlood>        <feComposite in="PINK" in2="DILATED" operator="in" result="OUTLINE"></feComposite>        <feMerge>            <feMergeNode in="OUTLINE"></feMergeNode>            <feMergeNode in="SourceGraphic"></feMergeNode>        </feMerge>            <feColorMatrix type="matrix" values="0   0   0   0   0                0   1   0   0   0                0   0   0   0   0                0   0   0   1   0 "></feColorMatrix>    </filter></defs></svg>